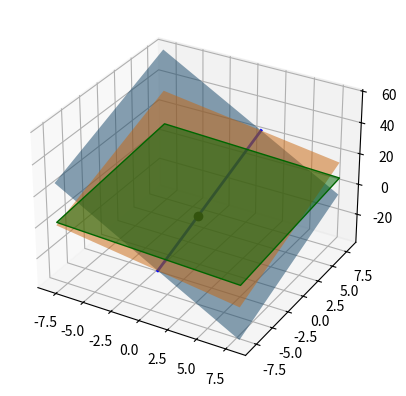

Recreate this plot in Python.
import numpy as np
import matplotlib.pyplot as plt

from mpl_toolkits.mplot3d import Axes3D
fig = plt.figure()
ax = fig.add_subplot(111, projection='3d')

x, y = np.linspace(-8,8,100), np.linspace(-8,8,100)
X, Y = np.meshgrid(x,y)
Z1 = 11 - 4*X + 2*Y
Z2 = (16 - 2*X + 4*Y) / 2
Z3 = (17 - X + 2*Y) / 4

ax.plot_surface(X,Y,Z1, alpha=0.5, rstride=100, cstride=100)
ax.plot_surface(X,Y,Z2, alpha=0.5, rstride=100, cstride=100)


ax.plot((1,1),(-8,8),(-9,23), lw=2, c='b')
ax.plot_surface(X,Y,Z3, alpha=0.5, facecolors='g', rstride=100, cstride=100)
ax.plot((1,),(-2,),(3,), lw=2, c='k', marker='o')

plt.show()